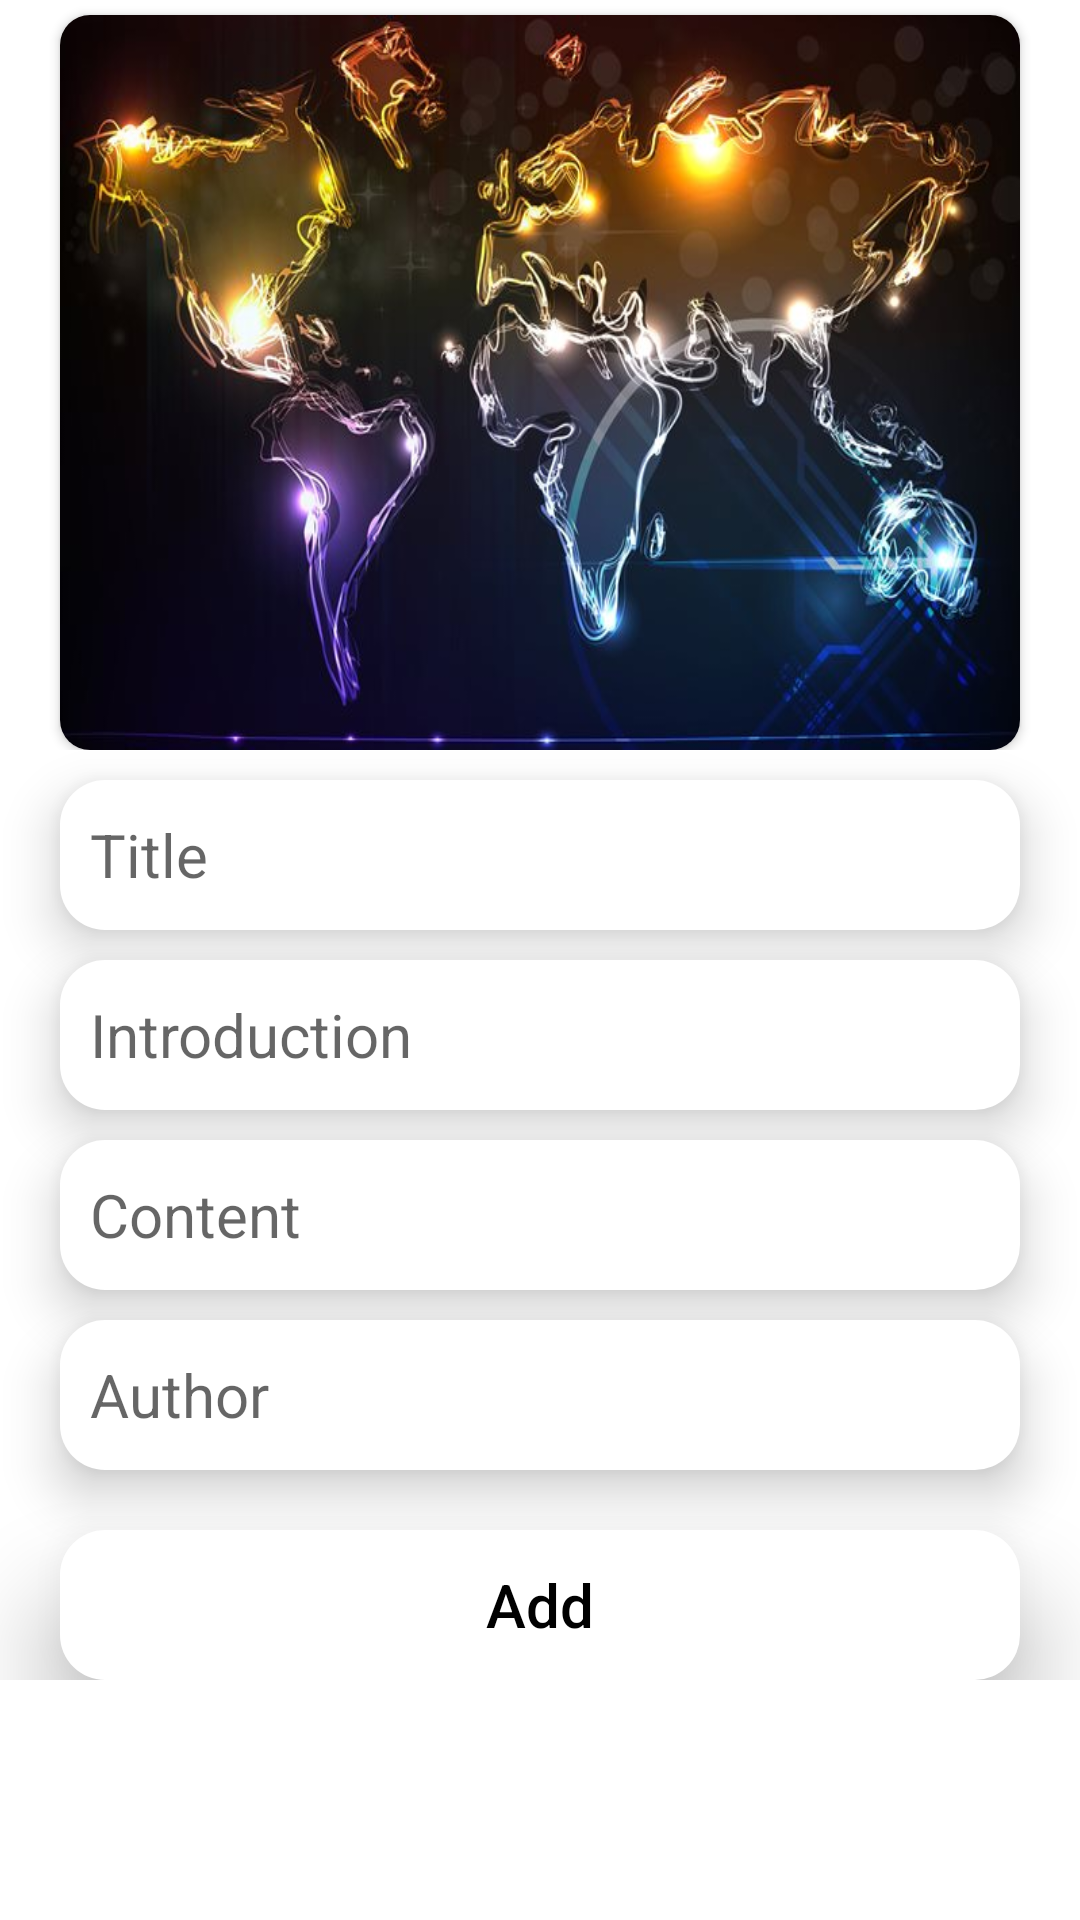

Layout XML and referenced resources for this Android screen:
<!-- AndroidManifest.xml: application theme Theme.NewApplication -->
<!-- res/layout/fragment_add.xml -->
<?xml version="1.0" encoding="utf-8"?>
<layout xmlns:tools="http://schemas.android.com/tools"
    xmlns:android="http://schemas.android.com/apk/res/android"
    xmlns:app="http://schemas.android.com/apk/res-auto">

<ScrollView
    android:layout_width="match_parent"
    android:layout_height="match_parent"
    tools:context=".fragment.AddFragment">
    <LinearLayout
        android:layout_width="match_parent"
        android:layout_height="match_parent"
        android:orientation="vertical">

    <LinearLayout
        android:layout_width="match_parent"
        android:layout_height="250dp"
        android:orientation="vertical">
        <RelativeLayout
            android:layout_width="match_parent"
            android:layout_height="match_parent">
             <androidx.cardview.widget.CardView
                 android:layout_marginTop="5dp"
                 android:layout_marginHorizontal="20dp"
                 android:layout_width="match_parent"
                 android:layout_height="wrap_content"
                 app:cardCornerRadius="10dp"
                 app:cardPreventCornerOverlap="true"
                 >
                 <ImageView
                     android:id="@+id/imageshow"
                     android:layout_width="match_parent"
                     android:layout_height="match_parent"
                     android:scaleType="fitXY"
                     android:src="@drawable/image"
                     />

             </androidx.cardview.widget.CardView>

            <ImageView
                android:id="@+id/btn_AddImage"
                android:layout_width="30dp"
                android:layout_height="30dp"
                android:layout_alignParentEnd="true"
                android:layout_alignParentBottom="true"
                android:layout_marginEnd="20dp"
                android:elevation="10dp"
                android:layout_marginBottom="5dp"
                android:src="@drawable/ic_baseline_camera_alt_24"
                app:tint="@color/white" />
        </RelativeLayout>
    </LinearLayout>

            <EditText
            android:id="@+id/edit_title"
            android:layout_marginHorizontal="20dp"
            android:layout_marginTop="10dp"
                android:padding="10dp"
            android:layout_width="match_parent"
            android:layout_height="50dp"
            android:hint="Title"
            android:textSize="20dp"
                android:elevation="10dp"
                android:background="@drawable/bg_edt"
            android:singleLine="true"/>


            <EditText
                android:id="@+id/edit_introduction"
                android:layout_marginTop="10dp"
                android:layout_marginHorizontal="20dp"
                android:layout_width="match_parent"
                android:layout_height="50dp"
                android:singleLine="true"
                android:padding="10dp"
                android:elevation="10dp"
                android:background="@drawable/bg_edt"
                android:hint="Introduction"
                android:textSize="20dp"/>
            <EditText
                android:id="@+id/edit_content"
                android:layout_marginHorizontal="20dp"
                android:layout_marginTop="10dp"
                android:layout_width="match_parent"
                android:layout_height="50dp"
                android:elevation="10dp"
                android:background="@drawable/bg_edt"
                android:padding="10dp"
                android:singleLine="true"
                android:hint="Content"
                android:textSize="20dp" />

            <EditText
                android:id="@+id/edit_author"
                android:layout_width="match_parent"
                android:layout_height="50dp"
                android:hint="Author"
                android:singleLine="true"
                android:layout_marginTop="10dp"
                android:layout_marginHorizontal="20dp"
                android:background="@drawable/bg_edt"
                android:elevation="10dp"
                android:padding="10dp"
                android:textSize="20dp"/>

        <LinearLayout
            android:layout_width="match_parent"
            android:background="@drawable/bg_edt"
            android:layout_marginTop="20dp"
            android:layout_marginHorizontal="20dp"
            android:elevation="20dp"
            android:layout_height="wrap_content">

            <com.google.android.material.button.MaterialButton
                android:layout_width="match_parent"
                android:id="@+id/btn_add"
                style="@style/Widget.AppCompat.Button.Borderless"
                android:text="Add"
                app:cornerRadius="20dp"
                android:elevation="10dp"
                android:textAllCaps="false"
                android:layout_height="50dp"
                android:textSize="20dp"
                android:textColor="@color/black"/>

        </LinearLayout>


    </LinearLayout>

</ScrollView>
</layout>
<!-- resources referenced by this layout -->
<resources>
  <color name="black">#FF000000</color>
  <color name="white">#FFFFFFFF</color>
  <!-- drawable bg_edt (drawable) -->
  <?xml version="1.0" encoding="utf-8"?>
  <shape xmlns:android="http://schemas.android.com/apk/res/android">
       <corners android:radius="15dp"
            />
       <solid android:color="@color/white"/>
  </shape>
  <!-- drawable image: jpg bitmap (drawable, 60212 bytes) -->
  <style name="Theme.NewApplication" parent="Theme.MaterialComponents.DayNight.NoActionBar">
          
          <item name="colorPrimary">@color/purple_500</item>
          <item name="colorPrimaryVariant">@color/purple_700</item>
          <item name="colorOnPrimary">@color/white</item>
          
          <item name="colorSecondary">@color/teal_200</item>
          <item name="colorSecondaryVariant">@color/teal_700</item>
          <item name="colorOnSecondary">@color/black</item>
          
          <item name="android:statusBarColor" tools:targetApi="l">?attr/colorPrimaryVariant</item>
          
      </style>
  <color name="purple_500">#FF6200EE</color>
  <color name="purple_700">#FF3700B3</color>
  <color name="teal_200">#FF03DAC5</color>
  <color name="teal_700">#FF018786</color>
</resources>
